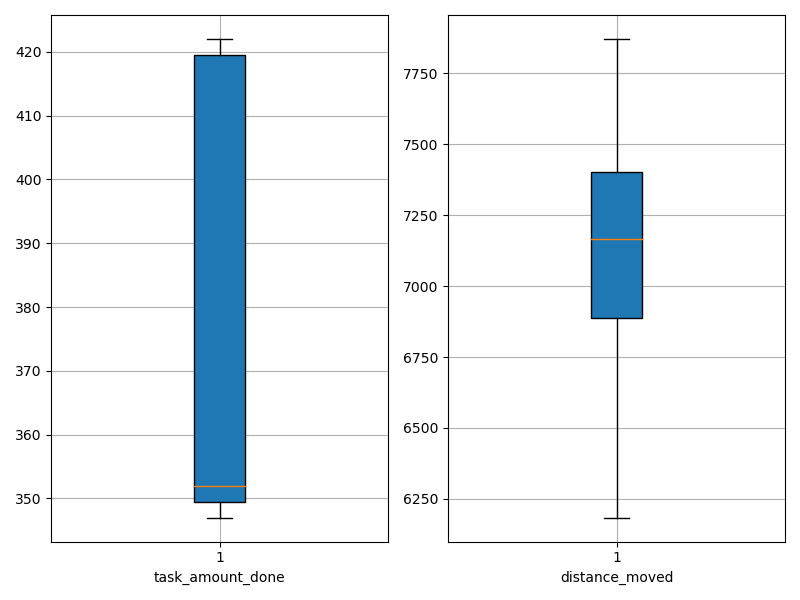

The table this chart was drawn from, first rows:
agent_id, task_amount_done, distance_moved
0, 352.0, 7429
1, 351.0, 7325
2, 349.0, 7282
3, 347.0, 7053
4, 420.0, 7841
5, 352.0, 6809
6, 421.0, 6969
7, 418.0, 7871
8, 348.0, 6184
9, 422.0, 6862
